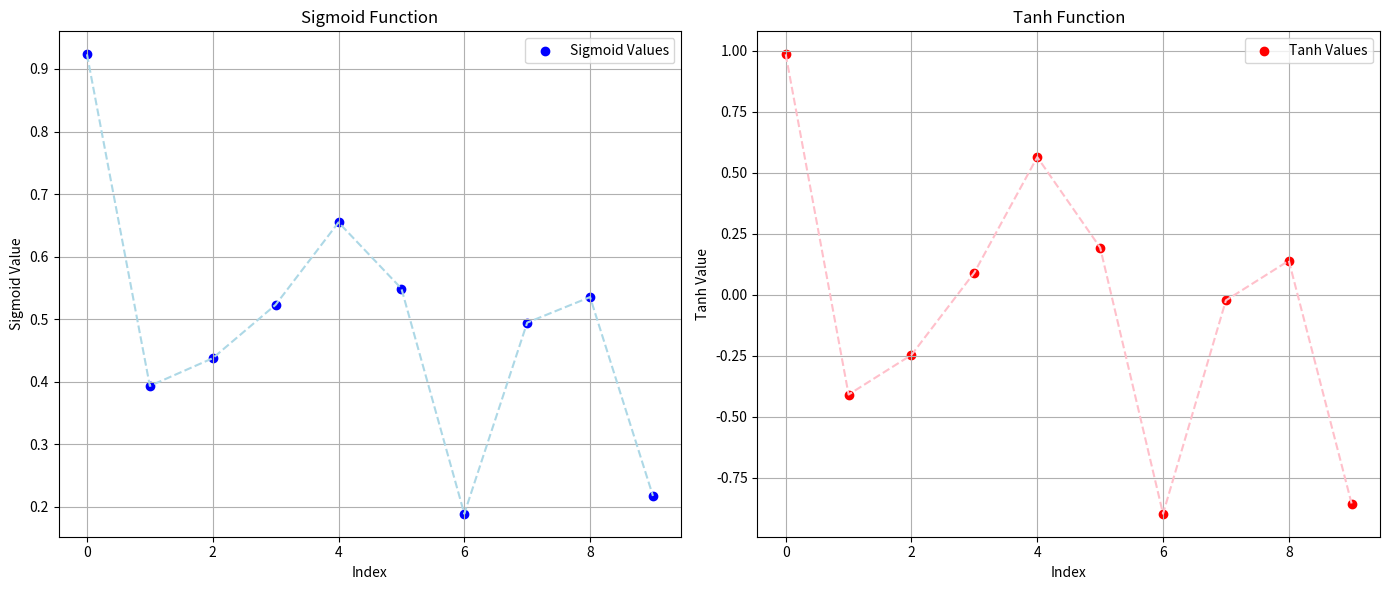

This chart was generated by the following Python code:
import numpy as np
import matplotlib.pyplot as plt
# Define the sigmoid function 
def sigmoid(x):
  return 1 / (1 + np.exp(-x))
# Define the tanh function
def tanh(x):
  return np.tanh(x)
# Generate a random array of values using numpy
random_values = np.random.randn(10) # Generate 10 random values from a standard normal distribution
# Calculate the sigmoid and tanh (hyperbolic tangent) of these random values
sigmoid_values = sigmoid (random_values)
tanh_values = tanh (random_values)

# Generate indices for x-axis 
indices = np.arange(len(random_values))
# Plotting
plt.figure(figsize=(14, 6))
# Plot for Sigmoid values
plt.subplot(1, 2, 1)
plt.scatter (indices, sigmoid_values, color='blue', label='Sigmoid Values')
plt.plot(indices, sigmoid_values, color='lightblue', linestyle='--')
plt.title('Sigmoid Function')
plt.xlabel('Index')
plt.ylabel('Sigmoid Value')
plt.grid(True)
plt.legend()
# Plot for Tanh values
plt.subplot(1, 2, 2)
plt.scatter(indices, tanh_values, color='red', label='Tanh Values')
plt.plot(indices, tanh_values, color='pink', linestyle='--')
plt.title('Tanh Function')
plt.xlabel('Index')
plt.ylabel('Tanh Value')
plt.grid(True)
plt.legend()
plt.tight_layout()
plt.show()
